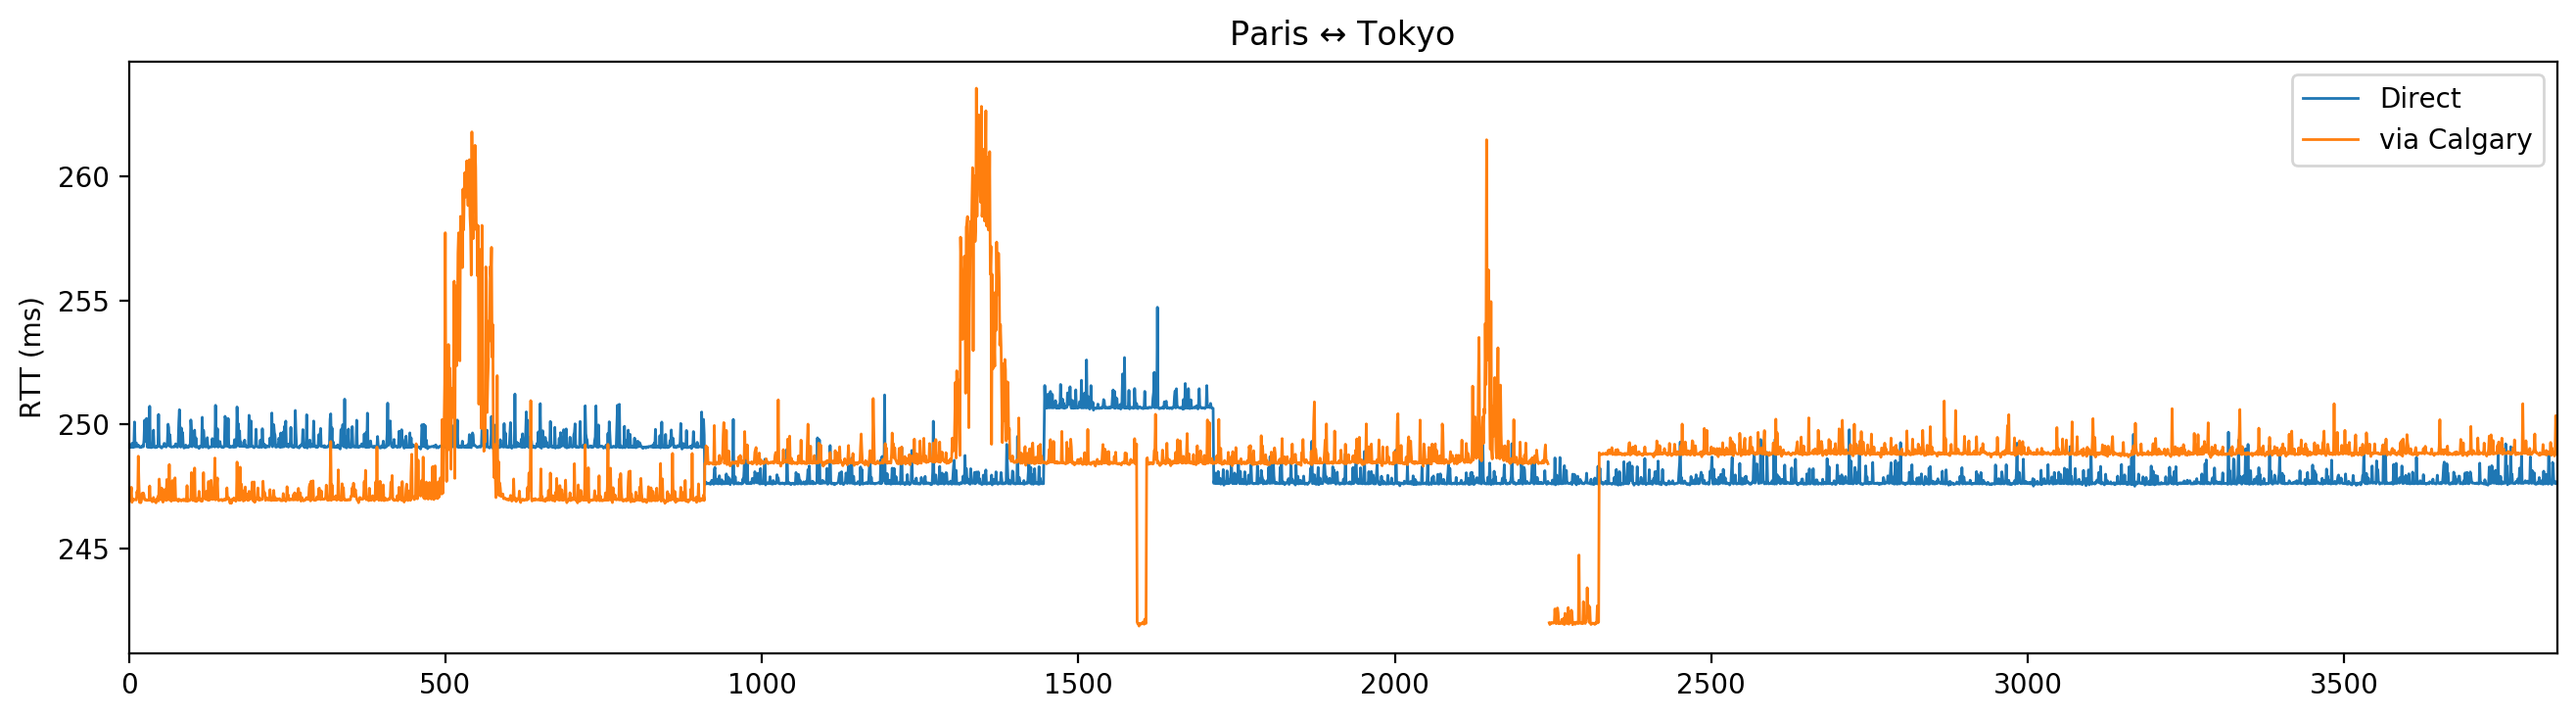

Values plotted in this chart, from the file beside it:
0, 249.061
1, 249.1
2, 249.1
3, 249.1
4, 249.1
5, 249.2
6, 249.1
7, 249.1
8, 249.1
9, 250.1
10, 249.1
11, 249.2
12, 249.2
13, 249.1
14, 249.1
15, 249.2
16, 249.1
17, 249.1
18, 249.1
19, 249.1
20, 249.1
21, 249.1
22, 249.1
23, 249.1
24, 249.4
25, 250.2
26, 249.4
27, 249.3
28, 250.2
29, 249.1
30, 249.1
31, 249.1
32, 249.1
33, 250.7
34, 249.1
35, 249.1
36, 249.1
37, 249.1
38, 249.1
39, 249.8
40, 249.1
41, 249.1
42, 249.1
43, 249.1
44, 249.1
45, 249.1
46, 249.1
47, 250.4
48, 249.2
49, 249.1
50, 249.1
51, 249.1
52, 249
53, 249.1
54, 249.1
55, 249.1
56, 249.2
57, 249.1
58, 249.1
59, 249.1
60, 249.1
... 3,775 more rows
